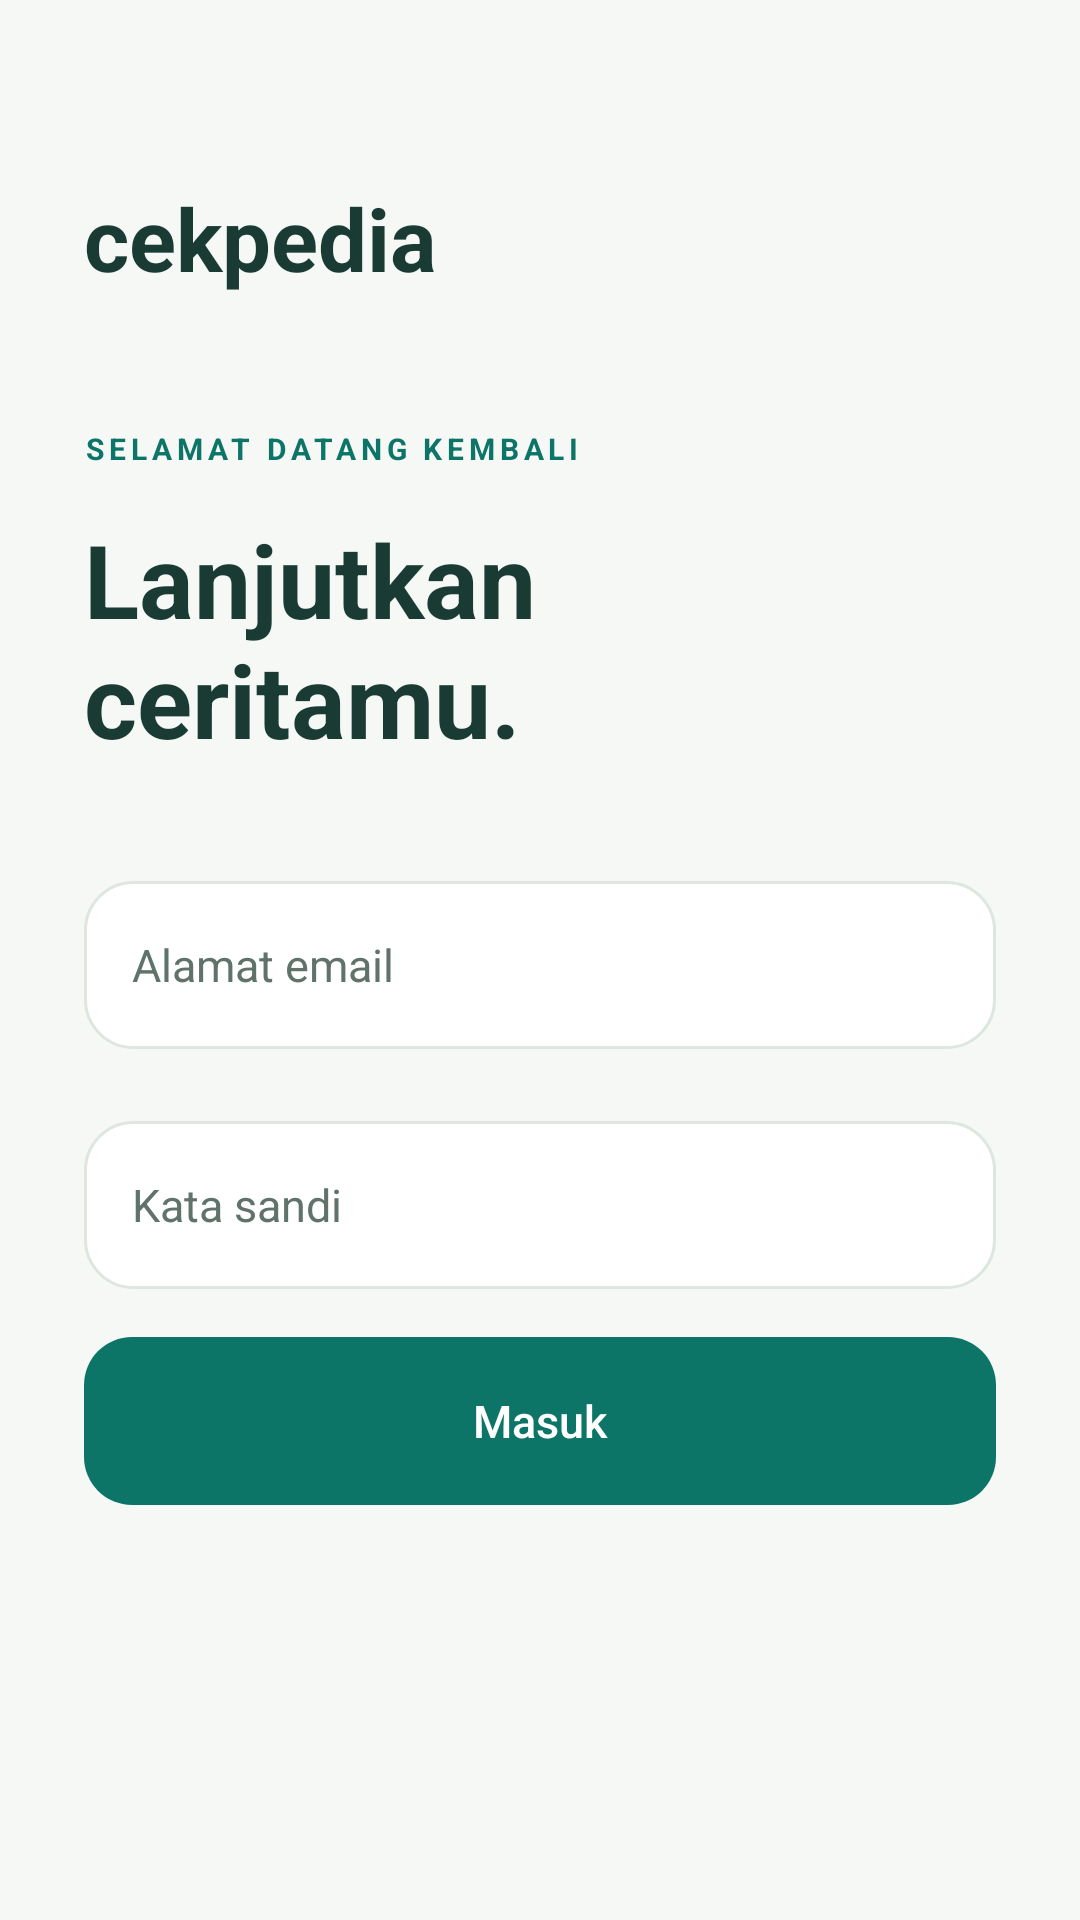

This screen was rendered from an Android layout file. Write that file and the resources it references.
<!-- AndroidManifest.xml: application theme AppTheme.NoActionBar -->
<!-- res/layout/activity_login2.xml -->
<?xml version="1.0" encoding="utf-8"?>
<ScrollView xmlns:android="http://schemas.android.com/apk/res/android" xmlns:app="http://schemas.android.com/apk/res-auto" android:layout_width="match_parent" android:layout_height="match_parent" android:background="@color/canvas" android:fillViewport="true"><LinearLayout android:layout_width="match_parent" android:layout_height="wrap_content" android:orientation="vertical" android:padding="28dp">
 <TextView android:layout_width="match_parent" android:layout_height="wrap_content" android:text="cekpedia" android:textSize="29sp" android:textColor="@color/ink" android:fontFamily="sans-serif" android:textStyle="bold" android:layout_marginTop="32dp"/><TextView android:layout_width="match_parent" android:layout_height="wrap_content" android:text="SELAMAT DATANG KEMBALI" android:textSize="10sp" android:textColor="@color/colorPrimary" android:fontFamily="sans-serif" android:textStyle="bold" android:letterSpacing="0.16" android:layout_marginTop="44dp"/><TextView android:layout_width="match_parent" android:layout_height="wrap_content" android:text="Lanjutkan&#10;ceritamu." android:textSize="34sp" android:textColor="@color/ink" android:fontFamily="sans-serif" android:textStyle="bold" android:layout_marginTop="14dp"/>
 <ProgressBar android:id="@+id/login_progress" android:layout_width="48dp" android:layout_height="48dp" android:visibility="gone"/>
 <LinearLayout android:id="@+id/login_form" android:layout_width="match_parent" android:layout_height="wrap_content" android:layout_marginTop="30dp" android:orientation="vertical">
  <AutoCompleteTextView android:id="@+id/email" style="@style/Cek.Field" android:hint="Alamat email" android:inputType="textEmailAddress"/>
  <EditText android:id="@+id/password" style="@style/Cek.Field" android:hint="Kata sandi" android:inputType="textPassword" /><Button android:id="@+id/email_sign_in_button" style="@style/Cek.Button.Primary" android:text="Masuk" />
 </LinearLayout>
</LinearLayout></ScrollView>
<!-- resources referenced by this layout -->
<resources>
  <color name="canvas">#F6F8F5</color>
  <color name="colorPrimary">#0D7568</color>
  <color name="ink">#193B34</color>
  <style name="Cek.Button.Primary" parent="Cek.Button"><item name="android:background">@drawable/bg_button_primary</item><item name="android:textColor">@color/surface</item></style>
  <style name="Cek.Field" parent="@android:style/Widget.EditText"><item name="android:layout_width">match_parent</item><item name="android:layout_height">56dp</item><item name="android:layout_marginTop">8dp</item><item name="android:layout_marginBottom">16dp</item><item name="android:background">@drawable/bg_field</item><item name="android:paddingLeft">16dp</item><item name="android:paddingRight">16dp</item><item name="android:textColor">@color/ink</item><item name="android:textColorHint">@color/muted</item><item name="android:textSize">15sp</item><item name="android:fontFamily">sans-serif</item><item name="android:singleLine">true</item></style>
  <style name="AppTheme.NoActionBar"><item name="windowActionBar">false</item><item name="windowNoTitle">true</item></style>
  <style name="Cek.Button" parent="@android:style/Widget.Button"><item name="android:layout_width">match_parent</item><item name="android:layout_height">56dp</item><item name="android:textAllCaps">false</item><item name="android:textSize">15sp</item><item name="android:fontFamily">sans-serif-medium</item><item name="android:elevation">0dp</item><item name="android:stateListAnimator">@null</item><item name="android:paddingLeft">20dp</item><item name="android:paddingRight">20dp</item></style>
  <!-- drawable bg_button_primary (drawable) -->
  <?xml version="1.0" encoding="utf-8"?>
  <selector xmlns:android="http://schemas.android.com/apk/res/android"><item android:state_pressed="true"><shape><solid android:color="#0A5C52"/><corners android:radius="16dp"/></shape></item><item><shape><solid android:color="#0D7568"/><corners android:radius="16dp"/></shape></item></selector>
  <color name="surface">#FFFFFF</color>
  <!-- drawable bg_field (drawable) -->
  <?xml version="1.0" encoding="utf-8"?>
  <shape xmlns:android="http://schemas.android.com/apk/res/android"><solid android:color="#FFFFFF"/><corners android:radius="16dp"/><stroke android:width="1dp" android:color="#DDE7DF"/></shape>
  <color name="muted">#60736A</color>
</resources>
